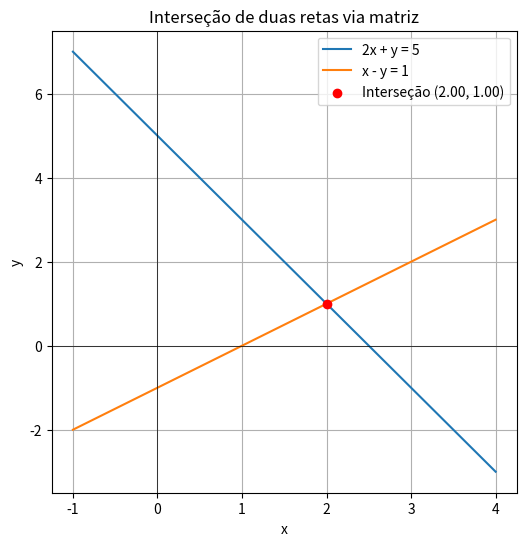
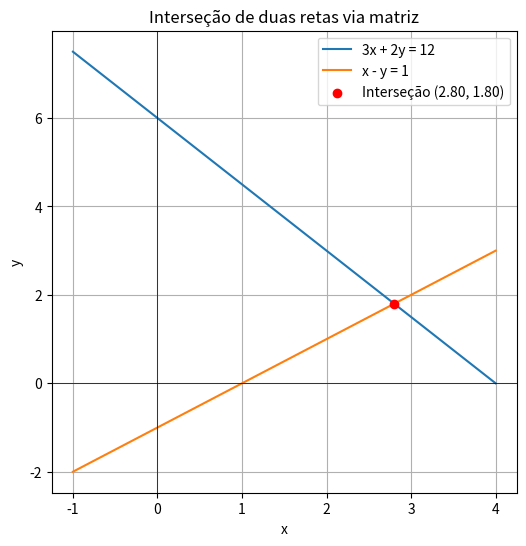

The script that saved these images, in order:
import numpy as np;
import matplotlib.pyplot as plt;

def matricesExample():
    """
    Sistema:
    Reta 1: 2x + y ∴ y = -2x + 5
    Reta 2: x - y = 1 ∴ y = x - 1
    """

    #Matriz dos coeficientes A e vetor B
    A = np.array([[2, 1], [1, -1]]);
    B = np.array([5, 1]);

    #Solução do sistema (interseção das retas)
    X = np.linalg.solve(A, B);
    x_intersec, y_intersec = X;
    print(f"Interseção: x = {x_intersec:.2f}, y = {y_intersec:.2f}");

    #2ª PARTE COLOCANDO O GRÁFICO DA INTERSEÇÃO
    x_vals = np.linspace(-1, 4, 400);

    y1 = -2 * x_vals + 5 #Reta 1
    y2 = x_vals - 1 #Reta 2

    #Plotando as retas
    plt.figure(figsize=(6,6));
    plt.plot(x_vals, y1, label='2x + y = 5');
    plt.plot(x_vals, y2, label='x - y = 1');

    #Plotando o ponto de interseção
    plt.scatter(x_intersec, y_intersec, color='red', zorder=5, 
                label=f'Interseção ({x_intersec:.2f}, {y_intersec:.2f})');
    
    #Configurações do gráfico:
    plt.axhline(0, color='black', linewidth=0.5);
    plt.axvline(0, color='black', linewidth=0.5);
    plt.xlabel('x');
    plt.ylabel('y');
    plt.grid(True);
    plt.legend();
    plt.title('Interseção de duas retas via matriz');

    plt.show();

matricesExample();

def matriceExercise():
    """
[redacted]
    Modifique esse programa para resolver:
    (3x + 2y = 12) e (x - y = 1)
    """
    
    A = np.array([[3, 2], [1, -1]]);
    B = np.array([12, 1]);

    X = np.linalg.solve(A, B);
    x_intersec, y_intersec = X;
    print(f"Interseção: x = {x_intersec:.2f}, y = {y_intersec:.2f}");

    #Construindo o gráfico:
    x_vals = np.linspace(-1, 4, 400);

    y1 = (-3 * x_vals + 12) / 2
    y2 = x_vals - 1

    #Plotando as retas
    plt.figure(figsize=(6,6));
    plt.plot(x_vals, y1, label='3x + 2y = 12');
    plt.plot(x_vals, y2, label='x - y = 1');

    #Plotando o ponto de interseção
    plt.scatter(x_intersec, y_intersec, color='red', zorder=5, 
                label=f'Interseção ({x_intersec:.2f}, {y_intersec:.2f})');
    
    #Configurações do gráfico:
    plt.axhline(0, color='black', linewidth=0.5);
    plt.axvline(0, color='black', linewidth=0.5);
    plt.xlabel('x');
    plt.ylabel('y');
    plt.grid(True);
    plt.legend();
    plt.title('Interseção de duas retas via matriz');

    plt.show();
    
matriceExercise();
